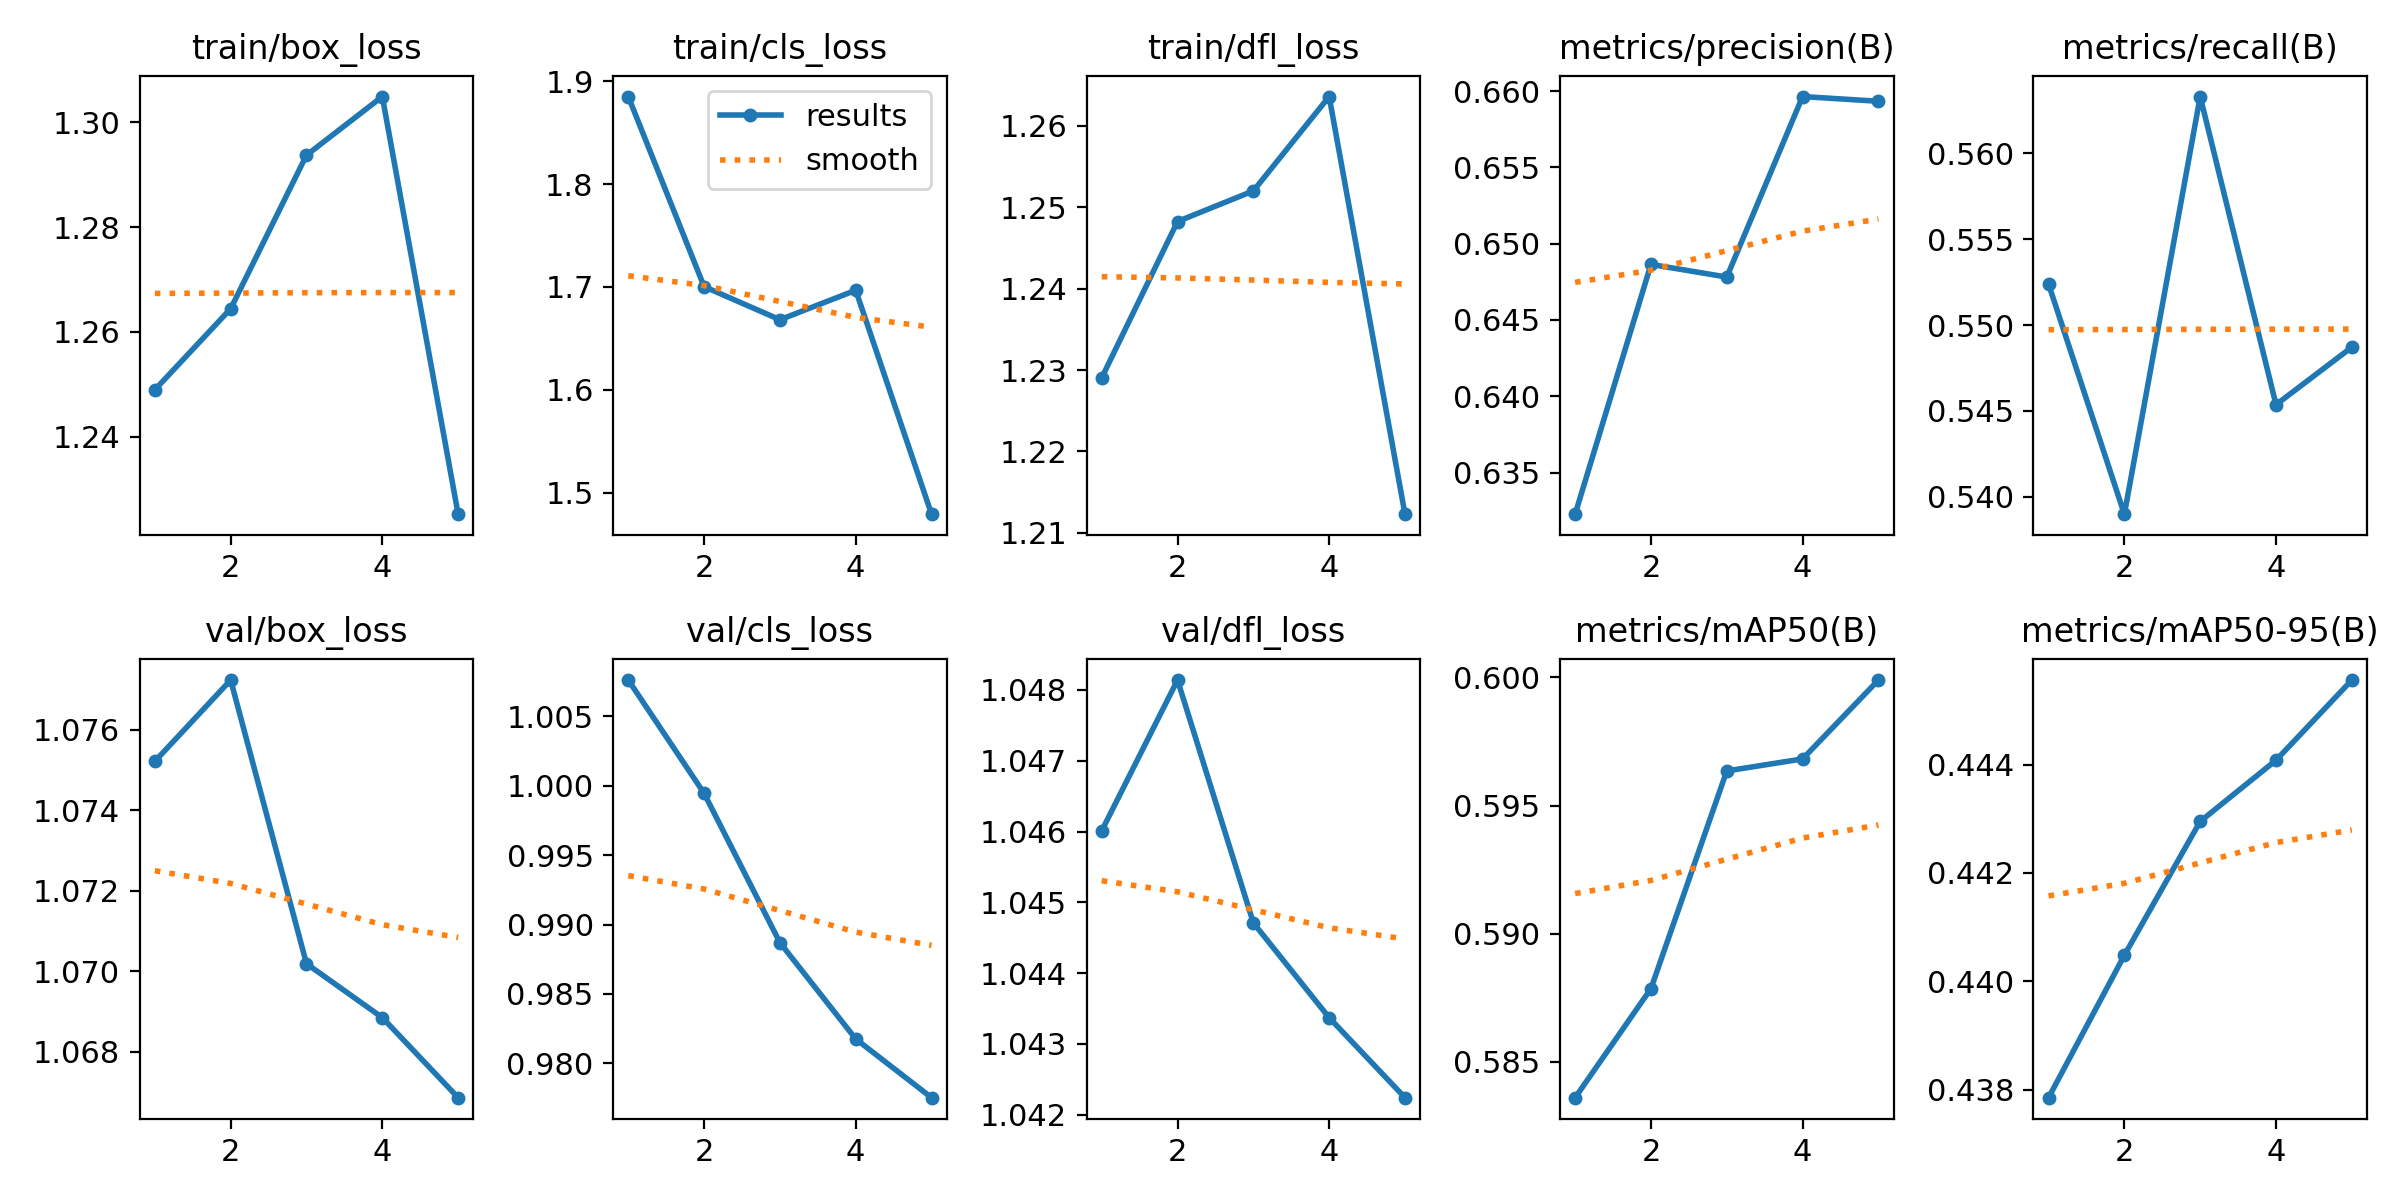

Values plotted in this chart, from the file beside it:
epoch, time, train/box_loss, train/cls_loss, train/dfl_loss, metrics/precision(B), metrics/recall(B), metrics/mAP50(B), metrics/mAP50-95(B), val/box_loss, val/cls_loss, val/dfl_loss, lr/pg0, lr/pg1, lr/pg2
1, 1.963, 1.249, 1.885, 1.229, 0.6323, 0.5524, 0.5836, 0.4379, 1.075, 1.008, 1.046, 5.95e-06, 5.95e-06, 5.95e-06
2, 3.467, 1.264, 1.7, 1.248, 0.6486, 0.539, 0.5878, 0.4405, 1.077, 0.9995, 1.048, 1.04982e-05, 1.04982e-05, 1.04982e-05
3, 5.008, 1.294, 1.668, 1.252, 0.6478, 0.5633, 0.5964, 0.443, 1.07, 0.9887, 1.045, 1.22189e-05, 1.22189e-05, 1.22189e-05
4, 6.517, 1.305, 1.697, 1.264, 0.6596, 0.5454, 0.5968, 0.4441, 1.069, 0.9818, 1.043, 1.11122e-05, 1.11122e-05, 1.11122e-05
5, 8.026, 1.225, 1.479, 1.212, 0.6593, 0.5487, 0.5999, 0.4456, 1.067, 0.9775, 1.042, 7.17808e-06, 7.17808e-06, 7.17808e-06
